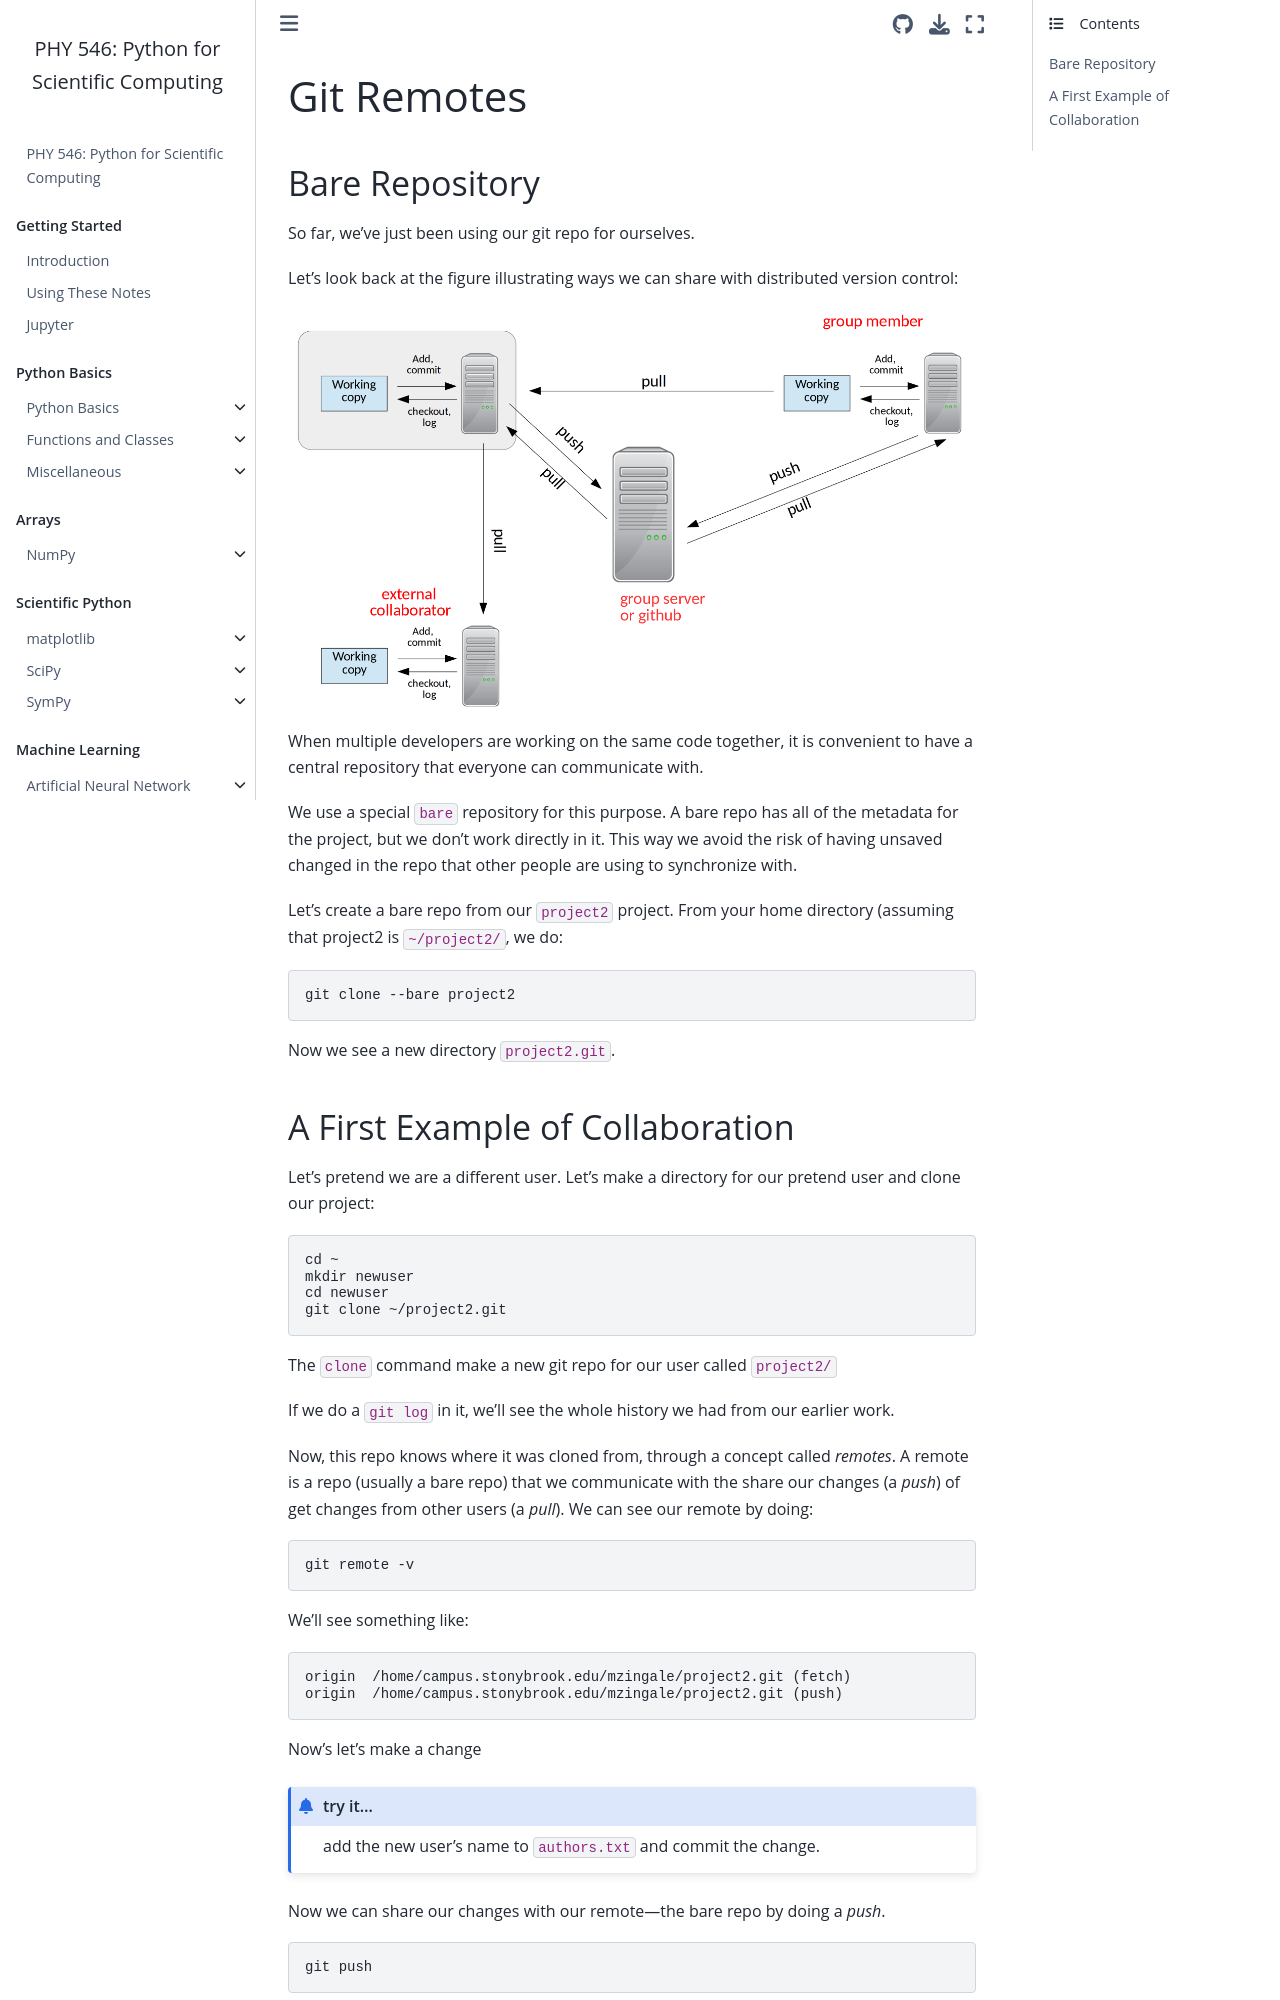

repository: sbu-python-class/python-science · page: git/git-remotes.html · generator: jekyll

# Git Remotes

## Bare Repository

So far, we've just been using our git repo for ourselves.

Let's look back at the figure illustrating ways we can share with distributed version control:

```{image} distributed_version_control.png
:align: center
```

When multiple developers are working on the same code together, it is
convenient to have a central repository that everyone can communicate
with.

We use a special `bare` repository for this purpose.  A bare repo
has all of the metadata for the project, but we don't work directly in
it.  This way we avoid the risk of having unsaved changed in the repo
that other people are using to synchronize with.

Let's create a bare repo from our `project2` project.  From your home directory
(assuming that project2 is `~/project2/`, we do:

```bash
git clone --bare project2
```

Now we see a new directory `project2.git`.
